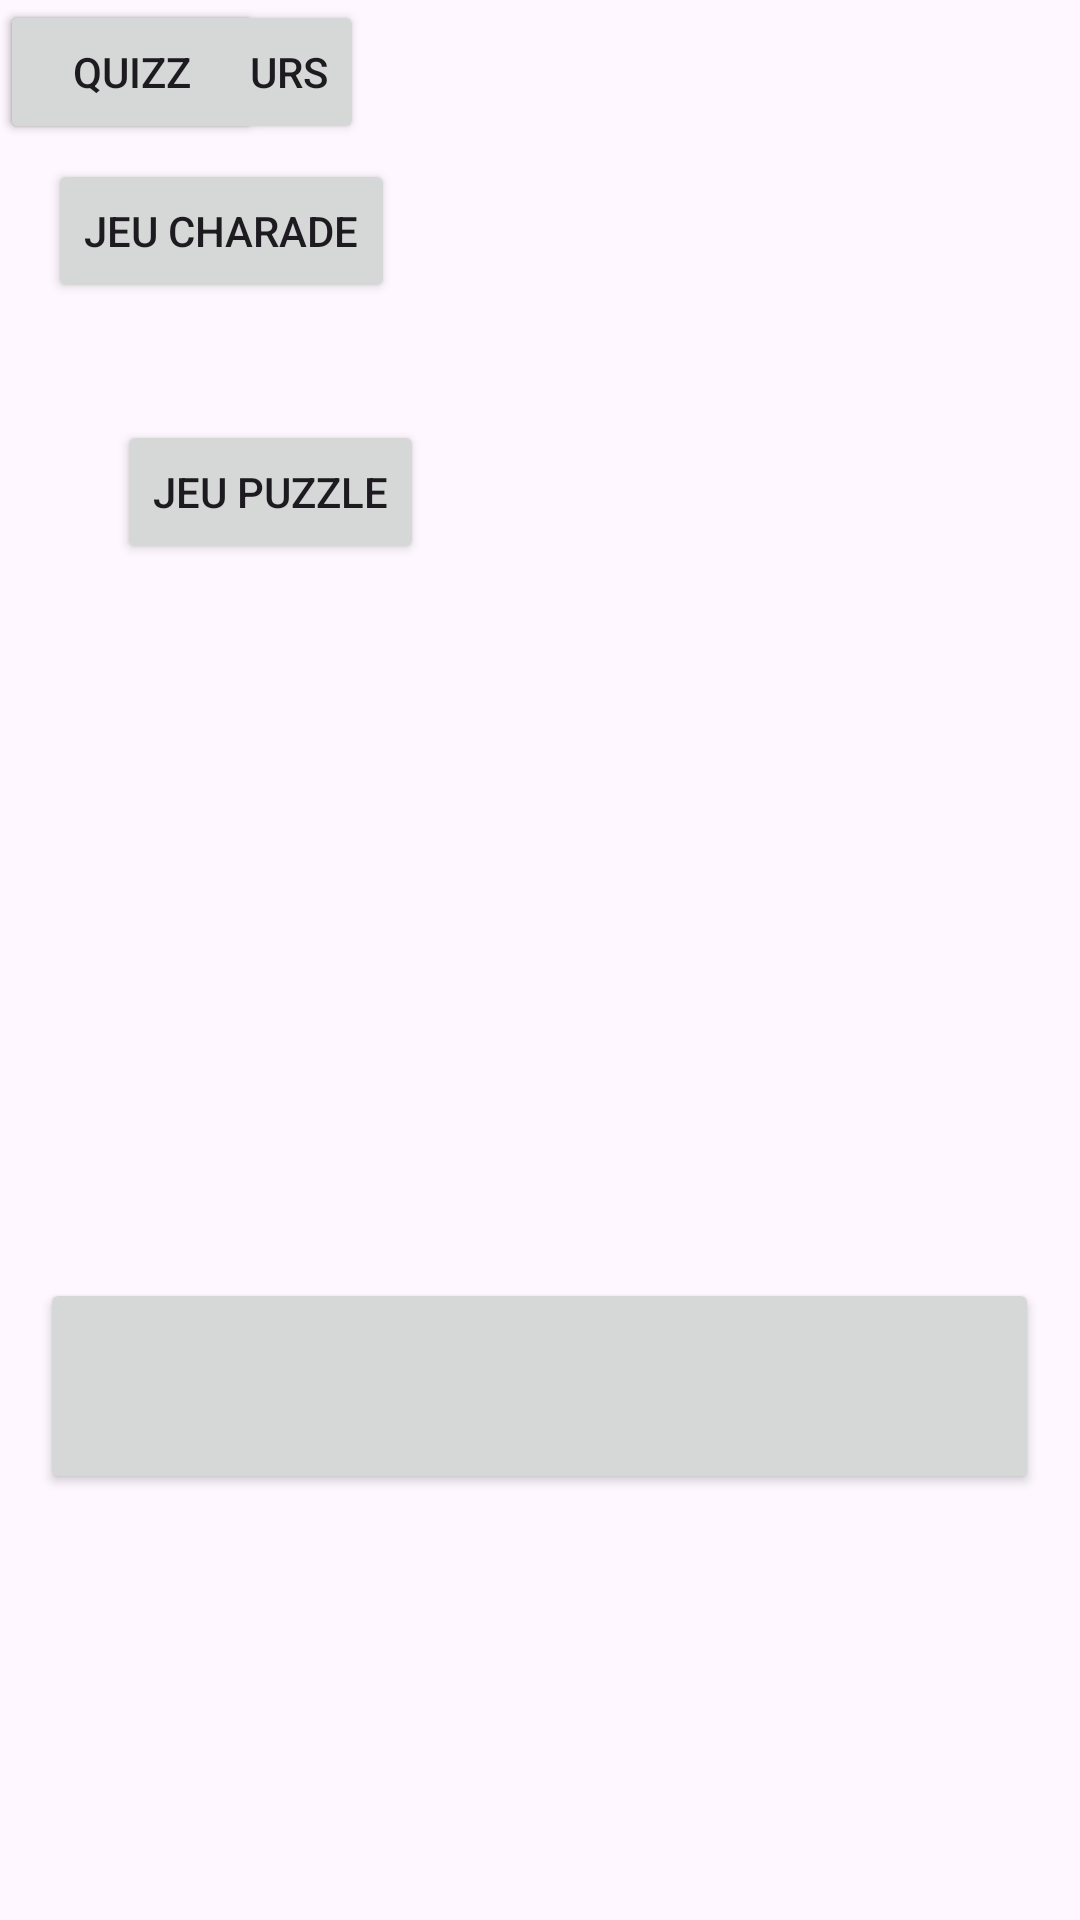

Layout XML and referenced resources for this Android screen:
<!-- AndroidManifest.xml: application theme Theme.LunetteTP1 -->
<!-- res/layout/before_game_activity.xml -->
<?xml version="1.0" encoding="utf-8"?>
<androidx.constraintlayout.widget.ConstraintLayout xmlns:android="http://schemas.android.com/apk/res/android"
                                                   xmlns:app="http://schemas.android.com/apk/res-auto" xmlns:tools="http://schemas.android.com/tools" android:layout_width="match_parent"
                                                   android:layout_height="match_parent">

    <Button
            android:text="@string/jouer"
            android:layout_width="333dp"
            android:layout_height="72dp" android:id="@+id/before_game_play_button"
            app:layout_constraintEnd_toEndOf="parent" app:layout_constraintStart_toStartOf="parent"
            app:layout_constraintBottom_toBottomOf="parent" app:layout_constraintTop_toTopOf="parent"
            app:layout_constraintHorizontal_bias="0.496" app:layout_constraintVertical_bias="0.75"/>

    <Button
        android:id="@+id/couleurs"
        android:layout_width="wrap_content"
        android:layout_height="wrap_content"
        android:text="Jeu Couleurs"
        tools:ignore="MissingConstraints"
        tools:layout_editor_absoluteX="2dp"
        tools:layout_editor_absoluteY="-1dp" />

    <Button
        android:id="@+id/puzzle"
        android:layout_width="wrap_content"
        android:layout_height="wrap_content"
        android:layout_marginStart="39dp"
        android:layout_marginTop="39dp"
        android:text="Jeu Puzzle"
        app:layout_constraintStart_toStartOf="parent"
        app:layout_constraintTop_toBottomOf="@+id/charade"
        tools:ignore="MissingConstraints" />

    <Button
        android:id="@+id/charade"
        android:layout_width="wrap_content"
        android:layout_height="wrap_content"
        android:layout_marginStart="16dp"
        android:layout_marginTop="5dp"
        android:text="Jeu Charade"
        app:layout_constraintStart_toStartOf="parent"
        app:layout_constraintTop_toBottomOf="@+id/couleurs" />

    <Button android:layout_width="wrap_content"
            android:layout_height="wrap_content"
            android:id="@+id/quizz"
            android:text="Quizz"
            tools:layout_editor_absoluteY="230dp" tools:layout_editor_absoluteX="16dp"/>

</androidx.constraintlayout.widget.ConstraintLayout>
<!-- resources referenced by this layout -->
<resources>
  <string name="jouer" />
  <style name="Theme.LunetteTP1" parent="Base.Theme.LunetteTP1" />
  <style name="Base.Theme.LunetteTP1" parent="Theme.Material3.DayNight.NoActionBar">
          
          
      </style>
</resources>
